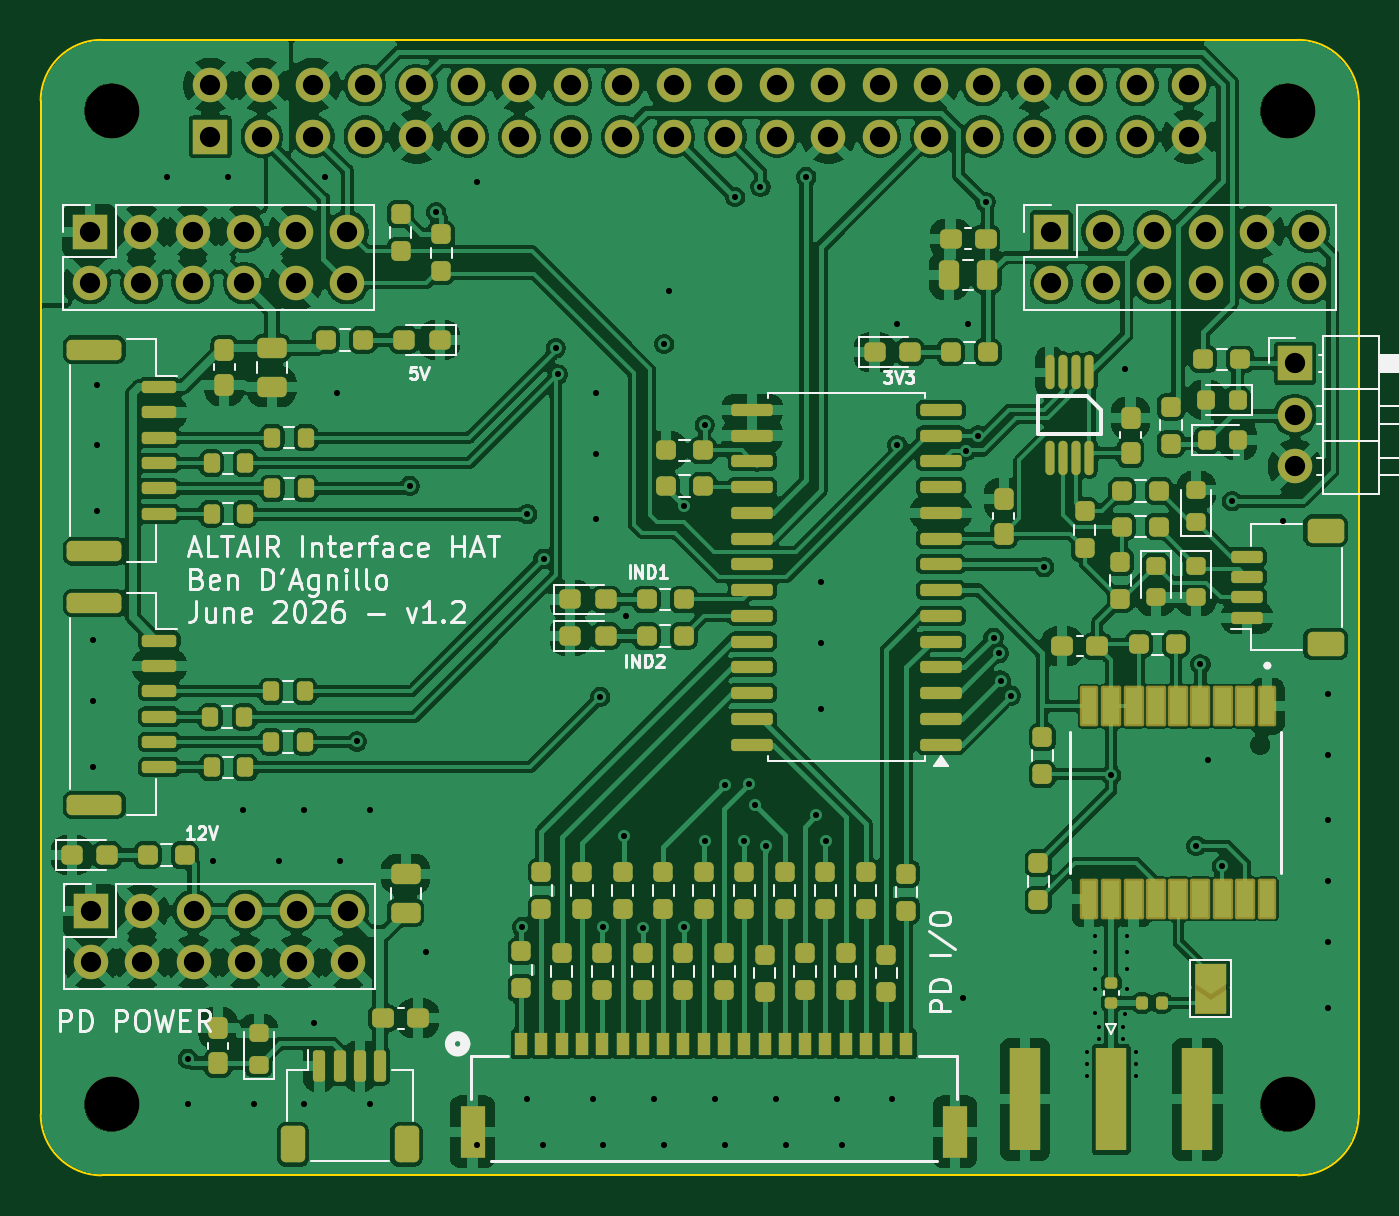
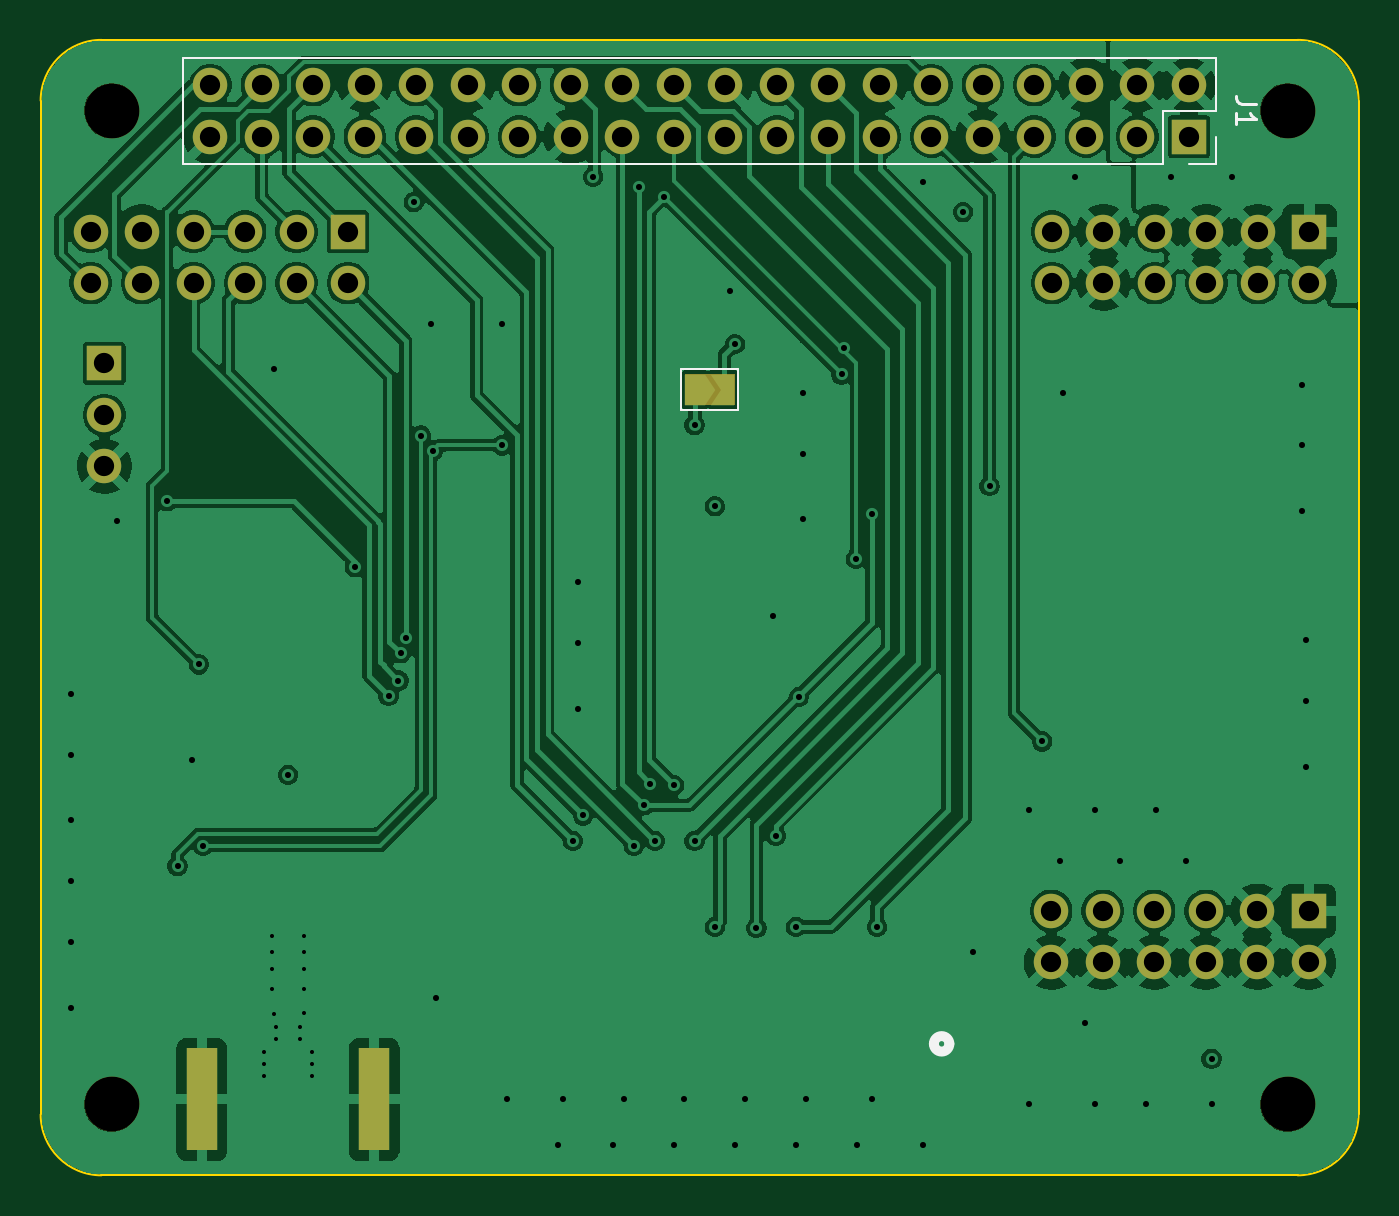
Circuit board: 11 layer files. Board 65.0 x 56.0 mm.
- bottom_copper: interface_db_hat-B_Cu.gbl (235487 bytes)
- bottom_mask: interface_db_hat-B_Mask.gbs (3593 bytes)
- paste: interface_db_hat-B_Paste.gbp (561 bytes)
- bottom_silk: interface_db_hat-B_Silkscreen.gbo (1823 bytes)
- outline: interface_db_hat-Edge_Cuts.gm1 (1047 bytes)
- top_copper: interface_db_hat-F_Cu.gtl (564675 bytes)
- top_mask: interface_db_hat-F_Mask.gts (15036 bytes)
- paste: interface_db_hat-F_Paste.gtp (19759 bytes)
- top_silk: interface_db_hat-F_Silkscreen.gto (41180 bytes)
- drill: interface_db_hat-NPTH.drl (380 bytes)
- drill: interface_db_hat-PTH.drl (3241 bytes)

=== bottom_copper: interface_db_hat-B_Cu.gbl (235487 bytes, source omitted) ===
=== bottom_mask: interface_db_hat-B_Mask.gbs ===
%TF.GenerationSoftware,KiCad,Pcbnew,10.0.3*%
%TF.CreationDate,2026-06-17T11:06:04-04:00*%
%TF.ProjectId,interface_db_hat,696e7465-7266-4616-9365-5f64625f6861,rev?*%
%TF.SameCoordinates,Original*%
%TF.FileFunction,Soldermask,Bot*%
%TF.FilePolarity,Negative*%
%FSLAX46Y46*%
G04 Gerber Fmt 4.6, Leading zero omitted, Abs format (unit mm)*
G04 Created by KiCad (PCBNEW 10.0.3) date 2026-06-17 11:06:04*
%MOMM*%
%LPD*%
G01*
G04 APERTURE LIST*
G04 Aperture macros list*
%AMFreePoly0*
4,1,6,1.000000,0.000000,0.500000,-0.750000,-0.500000,-0.750000,-0.500000,0.750000,0.500000,0.750000,1.000000,0.000000,1.000000,0.000000,$1*%
%AMFreePoly1*
4,1,6,0.500000,-0.750000,-0.650000,-0.750000,-0.150000,0.000000,-0.650000,0.750000,0.500000,0.750000,0.500000,-0.750000,0.500000,-0.750000,$1*%
G04 Aperture macros list end*
%ADD10R,1.700000X1.700000*%
%ADD11C,1.700000*%
%ADD12C,2.700000*%
%ADD13R,1.500000X5.080000*%
%ADD14FreePoly0,180.000000*%
%ADD15FreePoly1,180.000000*%
G04 APERTURE END LIST*
%TO.C,JP7*%
G36*
X130775000Y-60500000D02*
G01*
X133225000Y-60500000D01*
X133225000Y-62000000D01*
X130775000Y-62000000D01*
X130775000Y-60500000D01*
G37*
%TD*%
D10*
%TO.C,J8*%
X161865000Y-59960000D03*
D11*
X161865000Y-62500000D03*
X161865000Y-65040000D03*
%TD*%
D12*
%TO.C,MH2*%
X161500000Y-47500000D03*
%TD*%
D10*
%TO.C,J10*%
X102460000Y-86960000D03*
D11*
X102460000Y-89500000D03*
X105000000Y-86960000D03*
X105000000Y-89500000D03*
X107540000Y-86960000D03*
X107540000Y-89500000D03*
X110080000Y-86960000D03*
X110080000Y-89500000D03*
X112620000Y-86960000D03*
X112620000Y-89500000D03*
X115160000Y-86960000D03*
X115160000Y-89500000D03*
%TD*%
D13*
%TO.C,J4*%
X157050000Y-96250000D03*
X148550000Y-96250000D03*
%TD*%
D10*
%TO.C,J3*%
X102420000Y-53460000D03*
D11*
X102420000Y-56000000D03*
X104960000Y-53460000D03*
X104960000Y-56000000D03*
X107500000Y-53460000D03*
X107500000Y-56000000D03*
X110040000Y-53460000D03*
X110040000Y-56000000D03*
X112580000Y-53460000D03*
X112580000Y-56000000D03*
X115120000Y-53460000D03*
X115120000Y-56000000D03*
%TD*%
D12*
%TO.C,MH3*%
X103500000Y-96500000D03*
%TD*%
%TO.C,MH1*%
X103500000Y-47500000D03*
%TD*%
D10*
%TO.C,J9*%
X149840000Y-53460000D03*
D11*
X149840000Y-56000000D03*
X152380000Y-53460000D03*
X152380000Y-56000000D03*
X154920000Y-53460000D03*
X154920000Y-56000000D03*
X157460000Y-53460000D03*
X157460000Y-56000000D03*
X160000000Y-53460000D03*
X160000000Y-56000000D03*
X162540000Y-53460000D03*
X162540000Y-56000000D03*
%TD*%
D12*
%TO.C,MH4*%
X161500000Y-96500000D03*
%TD*%
D10*
%TO.C,J1*%
X108370000Y-48770000D03*
D11*
X108370000Y-46230000D03*
X110910000Y-48770000D03*
X110910000Y-46230000D03*
X113450000Y-48770000D03*
X113450000Y-46230000D03*
X115990000Y-48770000D03*
X115990000Y-46230000D03*
X118530000Y-48770000D03*
X118530000Y-46230000D03*
X121070000Y-48770000D03*
X121070000Y-46230000D03*
X123610000Y-48770000D03*
X123610000Y-46230000D03*
X126150000Y-48770000D03*
X126150000Y-46230000D03*
X128690000Y-48770000D03*
X128690000Y-46230000D03*
X131230000Y-48770000D03*
X131230000Y-46230000D03*
X133770000Y-48770000D03*
X133770000Y-46230000D03*
X136310000Y-48770000D03*
X136310000Y-46230000D03*
X138850000Y-48770000D03*
X138850000Y-46230000D03*
X141390000Y-48770000D03*
X141390000Y-46230000D03*
X143930000Y-48770000D03*
X143930000Y-46230000D03*
X146470000Y-48770000D03*
X146470000Y-46230000D03*
X149010000Y-48770000D03*
X149010000Y-46230000D03*
X151550000Y-48770000D03*
X151550000Y-46230000D03*
X154090000Y-48770000D03*
X154090000Y-46230000D03*
X156630000Y-48770000D03*
X156630000Y-46230000D03*
%TD*%
D14*
%TO.C,JP7*%
X132725000Y-61250000D03*
D15*
X131275000Y-61250000D03*
%TD*%
M02*

=== paste: interface_db_hat-B_Paste.gbp ===
%TF.GenerationSoftware,KiCad,Pcbnew,10.0.3*%
%TF.CreationDate,2026-06-17T11:06:04-04:00*%
%TF.ProjectId,interface_db_hat,696e7465-7266-4616-9365-5f64625f6861,rev?*%
%TF.SameCoordinates,Original*%
%TF.FileFunction,Paste,Bot*%
%TF.FilePolarity,Positive*%
%FSLAX46Y46*%
G04 Gerber Fmt 4.6, Leading zero omitted, Abs format (unit mm)*
G04 Created by KiCad (PCBNEW 10.0.3) date 2026-06-17 11:06:04*
%MOMM*%
%LPD*%
G01*
G04 APERTURE LIST*
%ADD10R,1.500000X5.080000*%
G04 APERTURE END LIST*
D10*
%TO.C,J4*%
X157050000Y-96250000D03*
X148550000Y-96250000D03*
%TD*%
M02*

=== bottom_silk: interface_db_hat-B_Silkscreen.gbo ===
%TF.GenerationSoftware,KiCad,Pcbnew,10.0.3*%
%TF.CreationDate,2026-06-17T11:06:04-04:00*%
%TF.ProjectId,interface_db_hat,696e7465-7266-4616-9365-5f64625f6861,rev?*%
%TF.SameCoordinates,Original*%
%TF.FileFunction,Legend,Bot*%
%TF.FilePolarity,Positive*%
%FSLAX46Y46*%
G04 Gerber Fmt 4.6, Leading zero omitted, Abs format (unit mm)*
G04 Created by KiCad (PCBNEW 10.0.3) date 2026-06-17 11:06:04*
%MOMM*%
%LPD*%
G01*
G04 APERTURE LIST*
%ADD10C,0.150000*%
%ADD11C,0.508000*%
%ADD12C,0.120000*%
G04 APERTURE END LIST*
D10*
X105054819Y-47166666D02*
X105769104Y-47166666D01*
X105769104Y-47166666D02*
X105911961Y-47119047D01*
X105911961Y-47119047D02*
X106007200Y-47023809D01*
X106007200Y-47023809D02*
X106054819Y-46880952D01*
X106054819Y-46880952D02*
X106054819Y-46785714D01*
X106054819Y-48166666D02*
X106054819Y-47595238D01*
X106054819Y-47880952D02*
X105054819Y-47880952D01*
X105054819Y-47880952D02*
X105197676Y-47785714D01*
X105197676Y-47785714D02*
X105292914Y-47690476D01*
X105292914Y-47690476D02*
X105340533Y-47595238D01*
%TO.C,J2*%
D11*
X120944500Y-93515602D02*
G75*
G02*
X120182500Y-93515602I-381000J0D01*
G01*
X120182500Y-93515602D02*
G75*
G02*
X120944500Y-93515602I381000J0D01*
G01*
%TO.C,J1*%
D12*
X107040000Y-44900000D02*
X107040000Y-47500000D01*
X107040000Y-44900000D02*
X157960000Y-44900000D01*
X107040000Y-47500000D02*
X109640000Y-47500000D01*
X107040000Y-48770000D02*
X107040000Y-50100000D01*
X107040000Y-50100000D02*
X108370000Y-50100000D01*
X109640000Y-47500000D02*
X109640000Y-50100000D01*
X109640000Y-50100000D02*
X157960000Y-50100000D01*
X157960000Y-44900000D02*
X157960000Y-50100000D01*
%TO.C,JP7*%
X130600000Y-60250000D02*
X130600000Y-62250000D01*
X130600000Y-62250000D02*
X133400000Y-62250000D01*
X133400000Y-60250000D02*
X130600000Y-60250000D01*
X133400000Y-62250000D02*
X133400000Y-60250000D01*
%TD*%
M02*

=== outline: interface_db_hat-Edge_Cuts.gm1 ===
%TF.GenerationSoftware,KiCad,Pcbnew,10.0.3*%
%TF.CreationDate,2026-06-17T11:06:04-04:00*%
%TF.ProjectId,interface_db_hat,696e7465-7266-4616-9365-5f64625f6861,rev?*%
%TF.SameCoordinates,Original*%
%TF.FileFunction,Profile,NP*%
%FSLAX46Y46*%
G04 Gerber Fmt 4.6, Leading zero omitted, Abs format (unit mm)*
G04 Created by KiCad (PCBNEW 10.0.3) date 2026-06-17 11:06:04*
%MOMM*%
%LPD*%
G01*
G04 APERTURE LIST*
%TA.AperFunction,Profile*%
%ADD10C,0.100000*%
%TD*%
G04 APERTURE END LIST*
D10*
X100000000Y-47000000D02*
X100000000Y-81000000D01*
X100000000Y-47000000D02*
G75*
G02*
X103000000Y-44000000I3000000J0D01*
G01*
X100000000Y-81000000D02*
X100000000Y-97000000D01*
X103000000Y-100000000D02*
G75*
G02*
X100000000Y-97000000I0J3000000D01*
G01*
X103000000Y-100000000D02*
X162000000Y-100000000D01*
X162000000Y-44000000D02*
X103000000Y-44000000D01*
X162000000Y-44000000D02*
G75*
G02*
X165000000Y-47000000I0J-3000000D01*
G01*
X165000000Y-97000000D02*
G75*
G02*
X162000000Y-100000000I-3000000J0D01*
G01*
X165000000Y-97000000D02*
X165000000Y-47000000D01*
M02*

=== top_copper: interface_db_hat-F_Cu.gtl (564675 bytes, source omitted) ===
=== top_mask: interface_db_hat-F_Mask.gts (15036 bytes, source omitted) ===
=== paste: interface_db_hat-F_Paste.gtp (19759 bytes, source omitted) ===
=== top_silk: interface_db_hat-F_Silkscreen.gto (41180 bytes, source omitted) ===
=== drill: interface_db_hat-NPTH.drl ===
M48
; DRILL file KiCad 10.0.3 date 2026-06-17T11:06:14
; FORMAT={-:-/ absolute / metric / decimal}
; #@! TF.CreationDate,2026-06-17T11:06:14-04:00
; #@! TF.GenerationSoftware,Kicad,Pcbnew,10.0.3
; #@! TF.FileFunction,NonPlated,1,4,NPTH
FMAT,2
METRIC
; #@! TA.AperFunction,NonPlated,NPTH,ComponentDrill
T1C2.700
%
G90
G05
T1
X103.5Y-47.5
X103.5Y-96.5
X161.5Y-47.5
X161.5Y-96.5
M30

=== drill: interface_db_hat-PTH.drl ===
M48
; DRILL file KiCad 10.0.3 date 2026-06-17T11:06:13
; FORMAT={-:-/ absolute / metric / decimal}
; #@! TF.CreationDate,2026-06-17T11:06:13-04:00
; #@! TF.GenerationSoftware,Kicad,Pcbnew,10.0.3
; #@! TF.FileFunction,Plated,1,4,PTH
FMAT,2
METRIC
; #@! TA.AperFunction,Plated,PTH,ViaDrill
T1C0.200
; #@! TA.AperFunction,Plated,PTH,ViaDrill
T2C0.300
; #@! TA.AperFunction,Plated,PTH,ComponentDrill
T3C1.000
%
G90
G05
T1
X151.6Y-93.9
X151.6Y-94.5
X151.6Y-95.1
X152.0Y-88.2
X152.0Y-89.0
X152.0Y-89.8
X152.0Y-90.8
X152.0Y-92.0
X152.2Y-92.7
X152.2Y-93.3
X153.4Y-92.7
X153.4Y-93.3
X153.5Y-92.022
X153.6Y-88.2
X153.6Y-89.0
X153.6Y-89.8
X153.6Y-90.8
X154.0Y-93.9
X154.0Y-94.5
X154.0Y-95.1
T2
X102.6Y-73.6
X102.6Y-76.6
X102.6Y-79.85
X102.8Y-61.0
X102.8Y-64.0
X102.8Y-67.25
X106.25Y-50.75
X107.25Y-94.25
X107.25Y-96.5
X108.5Y-84.5
X109.25Y-50.75
X110.0Y-82.0
X110.5Y-96.5
X111.75Y-84.5
X113.0Y-82.0
X113.0Y-96.5
X113.5Y-92.5
X114.0Y-50.75
X114.6Y-61.4
X114.75Y-84.5
X115.6Y-78.6
X116.25Y-82.0
X116.25Y-96.5
X118.2Y-66.0
X119.0Y-89.0
X119.5Y-52.5
X121.5Y-51.0
X121.5Y-98.5
X123.75Y-87.75
X124.0Y-67.4
X124.0Y-96.25
X124.75Y-98.5
X124.8Y-69.6
X125.4Y-59.2
X125.5Y-60.5
X127.25Y-96.25
X127.4Y-61.4
X127.4Y-64.4
X127.4Y-67.65
X127.6Y-76.4
X127.75Y-87.75
X127.75Y-98.5
X128.75Y-83.25
X128.875Y-72.4
X129.7Y-87.8
X130.25Y-96.25
X130.75Y-59.0
X130.75Y-98.5
X131.0Y-56.4
X131.75Y-67.0
X131.75Y-87.75
X132.75Y-63.0
X132.75Y-83.5
X133.25Y-96.25
X133.75Y-80.75
X133.75Y-98.5
X134.25Y-51.75
X134.7Y-83.5
X134.941Y-80.691
X135.25Y-81.75
X135.5Y-51.25
X135.75Y-83.75
X136.25Y-96.25
X136.75Y-98.5
X137.75Y-50.75
X138.25Y-82.25
X138.5Y-70.75
X138.5Y-73.75
X138.5Y-77.0
X138.75Y-83.5
X139.25Y-96.25
X139.5Y-98.5
X142.0Y-96.25
X142.25Y-58.0
X142.25Y-64.0
X145.5Y-91.25
X145.65Y-64.253
X145.75Y-58.0
X146.25Y-63.515
X146.6Y-52.0
X146.997Y-73.491
X147.25Y-74.25
X147.352Y-75.602
X147.84Y-76.34
X149.5Y-70.0
X152.8Y-80.25
X153.5Y-60.25
X157.0Y-83.75
X157.2Y-74.8
X157.55Y-79.5
X158.25Y-84.75
X158.75Y-66.75
X161.25Y-67.75
X163.5Y-76.25
X163.5Y-79.25
X163.5Y-82.5
X163.5Y-85.5
X163.5Y-88.5
X163.5Y-91.75
T3
X102.42Y-53.46
X102.42Y-56.0
X102.46Y-86.96
X102.46Y-89.5
X104.96Y-53.46
X104.96Y-56.0
X105.0Y-86.96
X105.0Y-89.5
X107.5Y-53.46
X107.5Y-56.0
X107.54Y-86.96
X107.54Y-89.5
X108.37Y-46.23
X108.37Y-48.77
X110.04Y-53.46
X110.04Y-56.0
X110.08Y-86.96
X110.08Y-89.5
X110.91Y-46.23
X110.91Y-48.77
X112.58Y-53.46
X112.58Y-56.0
X112.62Y-86.96
X112.62Y-89.5
X113.45Y-46.23
X113.45Y-48.77
X115.12Y-53.46
X115.12Y-56.0
X115.16Y-86.96
X115.16Y-89.5
X115.99Y-46.23
X115.99Y-48.77
X118.53Y-46.23
X118.53Y-48.77
X121.07Y-46.23
X121.07Y-48.77
X123.61Y-46.23
X123.61Y-48.77
X126.15Y-46.23
X126.15Y-48.77
X128.69Y-46.23
X128.69Y-48.77
X131.23Y-46.23
X131.23Y-48.77
X133.77Y-46.23
X133.77Y-48.77
X136.31Y-46.23
X136.31Y-48.77
X138.85Y-46.23
X138.85Y-48.77
X141.39Y-46.23
X141.39Y-48.77
X143.93Y-46.23
X143.93Y-48.77
X146.47Y-46.23
X146.47Y-48.77
X149.01Y-46.23
X149.01Y-48.77
X149.84Y-53.46
X149.84Y-56.0
X151.55Y-46.23
X151.55Y-48.77
X152.38Y-53.46
X152.38Y-56.0
X154.09Y-46.23
X154.09Y-48.77
X154.92Y-53.46
X154.92Y-56.0
X156.63Y-46.23
X156.63Y-48.77
X157.46Y-53.46
X157.46Y-56.0
X160.0Y-53.46
X160.0Y-56.0
X161.865Y-59.96
X161.865Y-62.5
X161.865Y-65.04
X162.54Y-53.46
X162.54Y-56.0
M30
